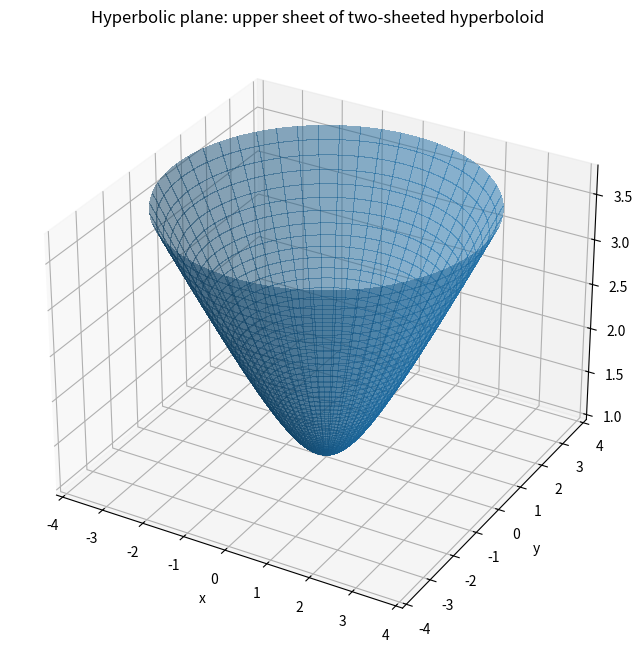

Reproduce this figure in Python.
import numpy as np
import matplotlib.pyplot as plt
from mpl_toolkits.mplot3d import Axes3D

# Hyperbolic plane as upper sheet of the two-sheeted hyperboloid:
#   x^2 + y^2 - z^2 = -1,  z > 0

def hyperbolic_sheet(rmax=2.0, n=400):
    u = np.linspace(0, rmax, n)
    v = np.linspace(0, 2*np.pi, n)
    U, V = np.meshgrid(u, v)

    X = np.sinh(U) * np.cos(V)
    Y = np.sinh(U) * np.sin(V)
    Z = np.cosh(U)
    return X, Y, Z

X, Y, Z = hyperbolic_sheet()

fig = plt.figure(figsize=(8,8))
ax = fig.add_subplot(111, projection='3d')
ax.plot_surface(X, Y, Z, linewidth=0, antialiased=False, alpha = 0.5)

ax.set_xlabel('x')
ax.set_ylabel('y')
ax.set_zlabel('z')
ax.set_title('Hyperbolic plane: upper sheet of two-sheeted hyperboloid')

plt.show()




